Run: headless pygame with SDL's dummy video driver; simulated clock (each Clock.tick advances the game by its frame time, no real sleeping); random seed 0; keys injected as events and as key.get_pressed() state; no mouse input.
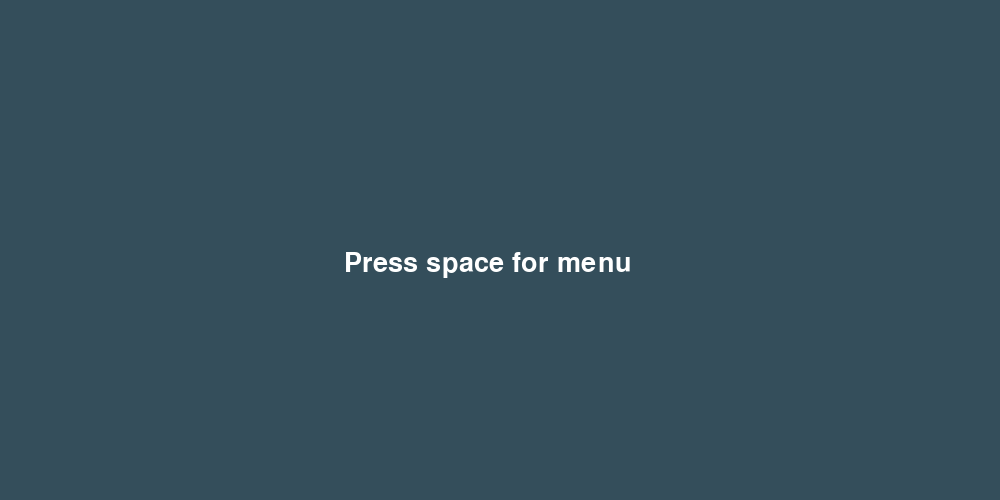
Frame 1 of 4 · flips 1–60 · no input
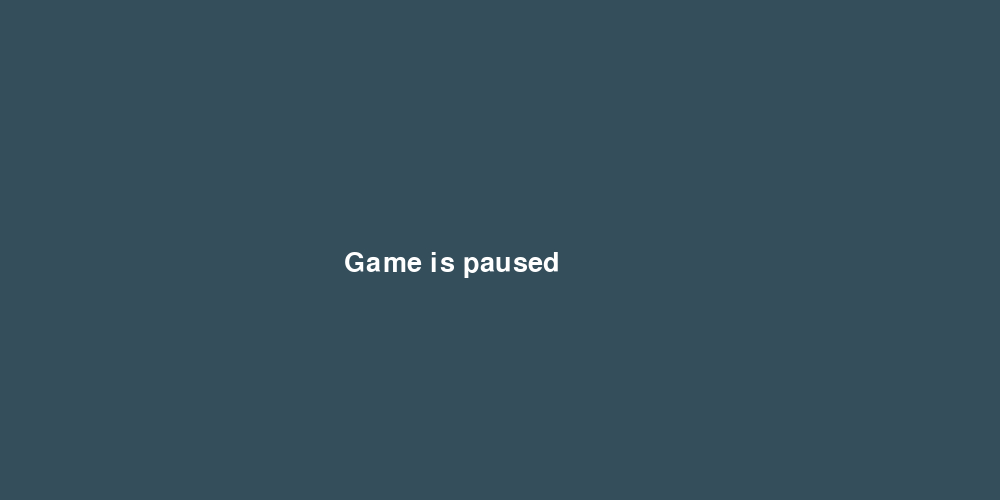
Frame 2 of 4 · flips 61–180 · tapped SPACE, RETURN · held RIGHT (→), D
Frame 3 of 4 · flips 181–300 · held DOWN (↓), S · screen unchanged from frame 2, image omitted
Frame 4 of 4 · flips 301–420 · held LEFT (←), A, UP (↑), W · screen unchanged from frame 3, image omitted

The pygame program that drew these frames:

import pygame

pygame.init()

# Constants
SCREEN_WIDTH = 1000
SCREEN_HEIGHT = 500

# Set Screen
screen = pygame.display.set_mode((SCREEN_WIDTH,  SCREEN_HEIGHT))
pygame.display.set_caption("Main Menu")

# font
font = pygame.font.SysFont("arialBlack", 40)

# Colors
TEXT_COL = (255, 255, 255)


# Functions
def draw_text(text, font, text_col, x, y):
    img = font.render(text, True, text_col)
    screen.blit(img, (x, y))


run = True
game_paused = False

# Game Loop
while run:

    screen.fill((52, 78, 91))

    # Check if Game is paused
    if game_paused:
        draw_text("Game is paused", font, TEXT_COL, (SCREEN_WIDTH/2.9), (SCREEN_HEIGHT/2))
    else:
        draw_text("Press space for menu", font, TEXT_COL, (SCREEN_WIDTH/2.9), (SCREEN_HEIGHT/2))

    # Event Handler
    for event in pygame.event.get():
        if event.type == pygame.KEYDOWN:
            if event.key == pygame.K_SPACE:
                print("Game paused")
                game_paused = True
        if event.type == pygame.QUIT:
            run = False

    pygame.display.update()

pygame.quit()
